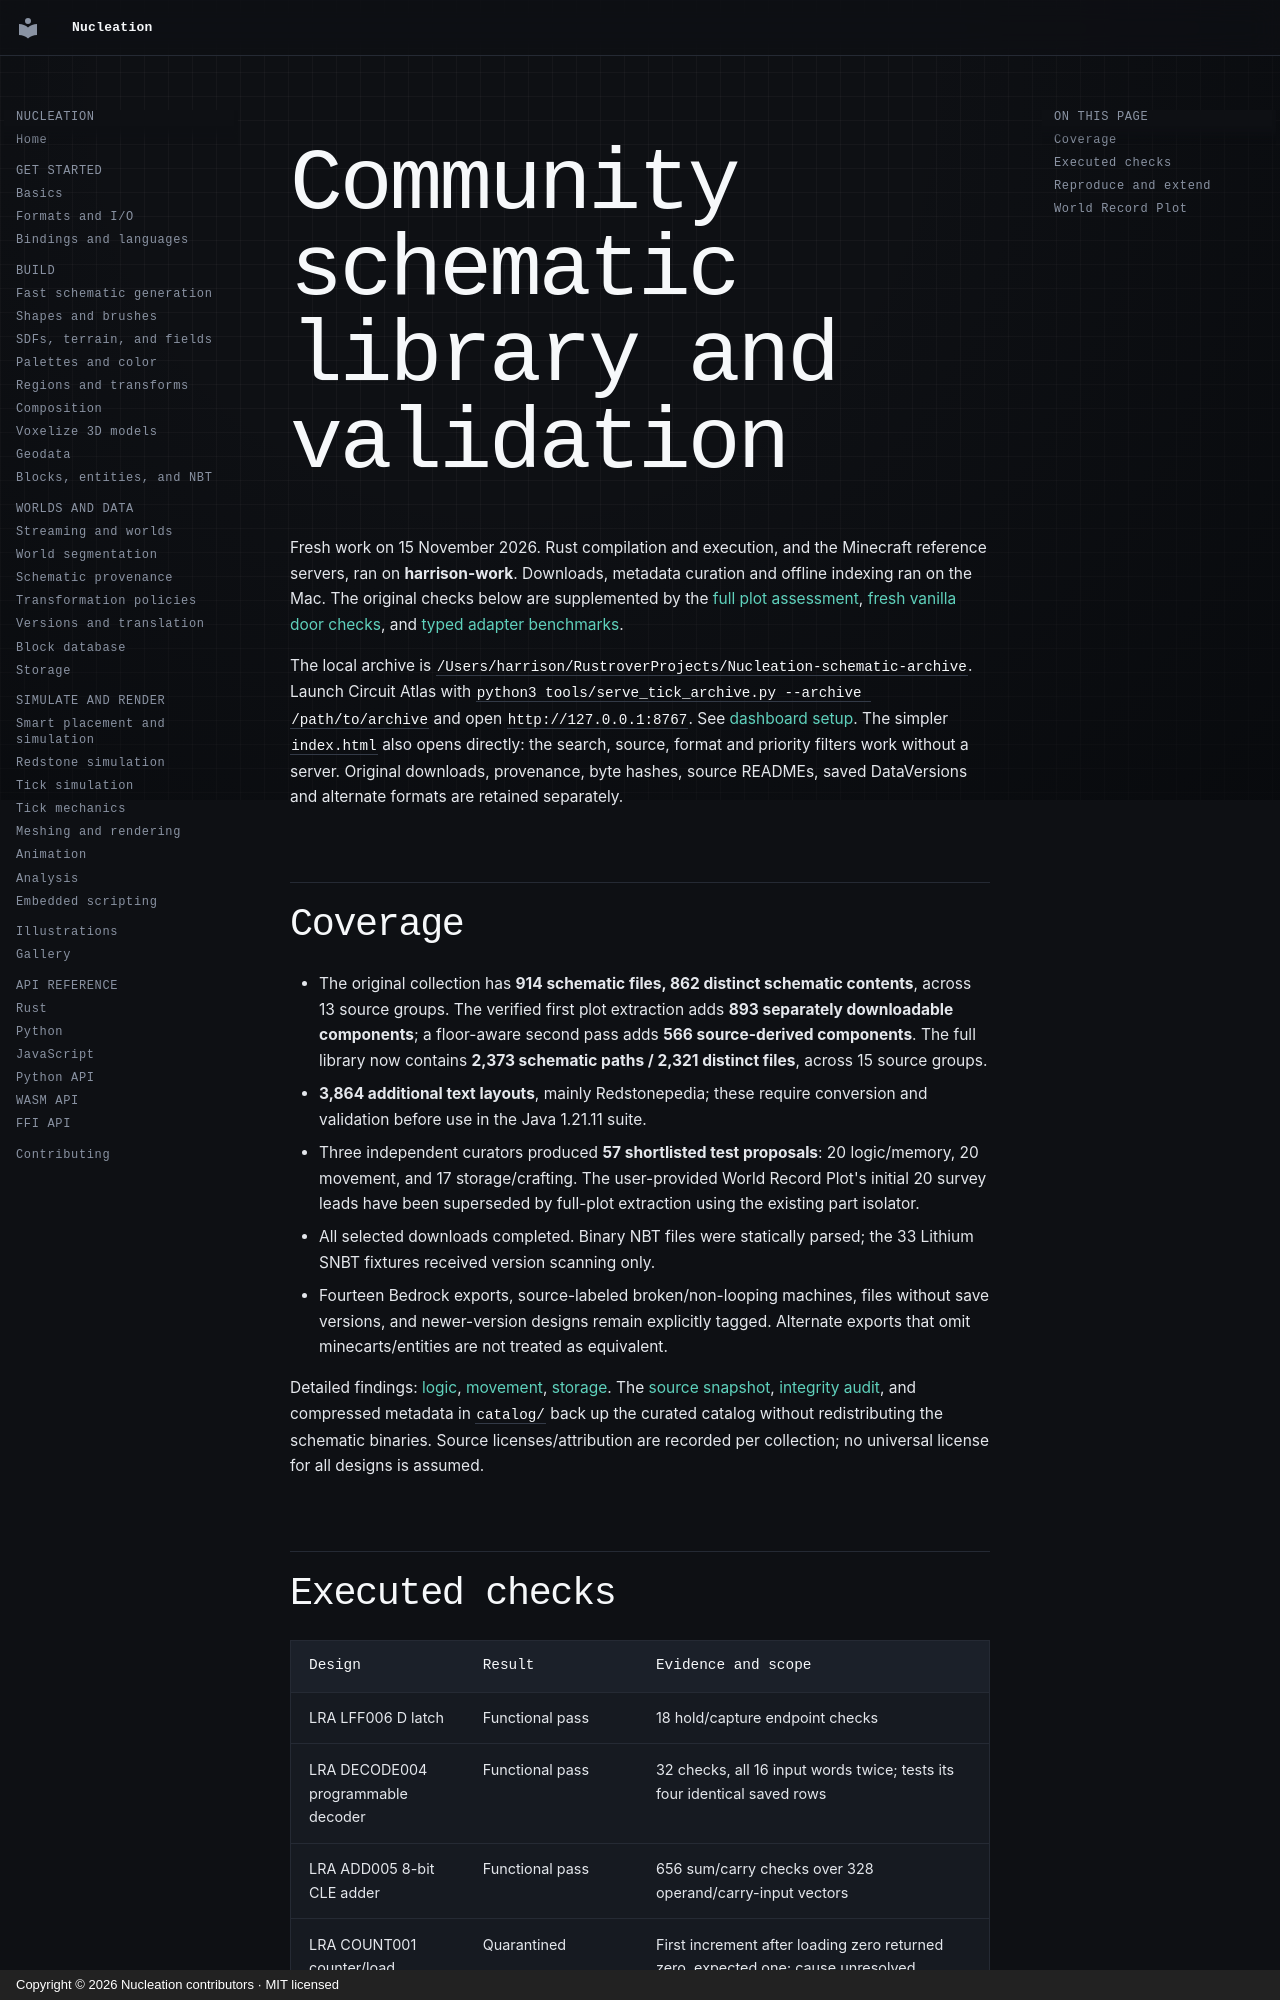

repository: Schem-at/Nucleation · page: performance/schematic-candidates/index.html · generator: mkdocs · copyright: Copyright © 2026 Nucleation contributors · MIT licensed

# Community schematic library and validation

Fresh work on 15 November 2026. Rust compilation and execution, and the Minecraft
reference servers, ran on **harrison-work**. Downloads, metadata curation and
offline indexing ran on the Mac. The original checks below are supplemented by
the [full plot assessment](plot-simulation-method.md), [fresh vanilla door checks](plot-validation/ORACLES.md),
and [typed adapter benchmarks](adapter-benchmarks.md).

The local archive is `/Users/harrison/RustroverProjects/Nucleation-schematic-archive`.
Launch Circuit Atlas with `python3 tools/serve_tick_archive.py --archive /path/to/archive`
and open `http://127.0.0.1:8767`. See [dashboard setup](https://github.com/Schem-at/Nucleation/blob/v0.12.3/apps/schematic-atlas/README.md).
The simpler `index.html` also opens directly: the search, source, format and priority filters
work without a server. Original downloads, provenance, byte hashes, source
READMEs, saved DataVersions and alternate formats are retained separately.

## Coverage

- The original collection has **914 schematic files, 862 distinct schematic
  contents**, across 13 source groups. The verified first plot extraction adds
  **893 separately downloadable components**; a floor-aware second pass adds
  **566 source-derived components**. The full library now contains **2,373
  schematic paths / 2,321 distinct files**, across 15 source groups.
- **3,864 additional text layouts**, mainly Redstonepedia; these require conversion
  and validation before use in the Java 1.21.11 suite.
- Three independent curators produced **57 shortlisted test proposals**:
  20 logic/memory, 20 movement, and 17 storage/crafting. The user-provided
  World Record Plot's initial 20 survey leads have been superseded by full-plot
  extraction using the existing part isolator.
- All selected downloads completed. Binary NBT files were statically parsed;
  the 33 Lithium SNBT fixtures received version scanning only.
- Fourteen Bedrock exports, source-labeled broken/non-looping machines, files
  without save versions, and newer-version designs remain explicitly tagged.
  Alternate exports that omit minecarts/entities are not treated as equivalent.

Detailed findings: [logic](curation-logic.md), [movement](curation-movement.md),
[storage](curation-storage.md). The [source snapshot](archive-sources.json),
[integrity audit](archive-audit.json), and compressed metadata in `catalog/`
back up the curated catalog without redistributing the schematic binaries.
Source licenses/attribution are recorded per collection; no universal license
for all designs is assumed.
